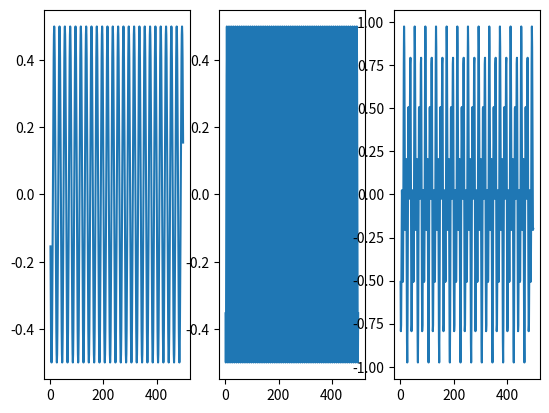

Python code for this plot:
import numpy as np
from matplotlib import pyplot as plt
n=np.arange(1,500)
F=50;
Fs=1000;

s1=0.5*np.cos(2*np.pi*F/Fs*n+np.pi/2)
s2=0.5*np.cos(5*np.pi*F/Fs*n+np.pi/2)
s3=s1+s2;
plt.subplot(1,3,1)
plt.plot(n,s1);
plt.subplot(1,3,2)
plt.plot(n,s2)
plt.subplot(1,3,3)
plt.plot(n,s3)
plt.show()
